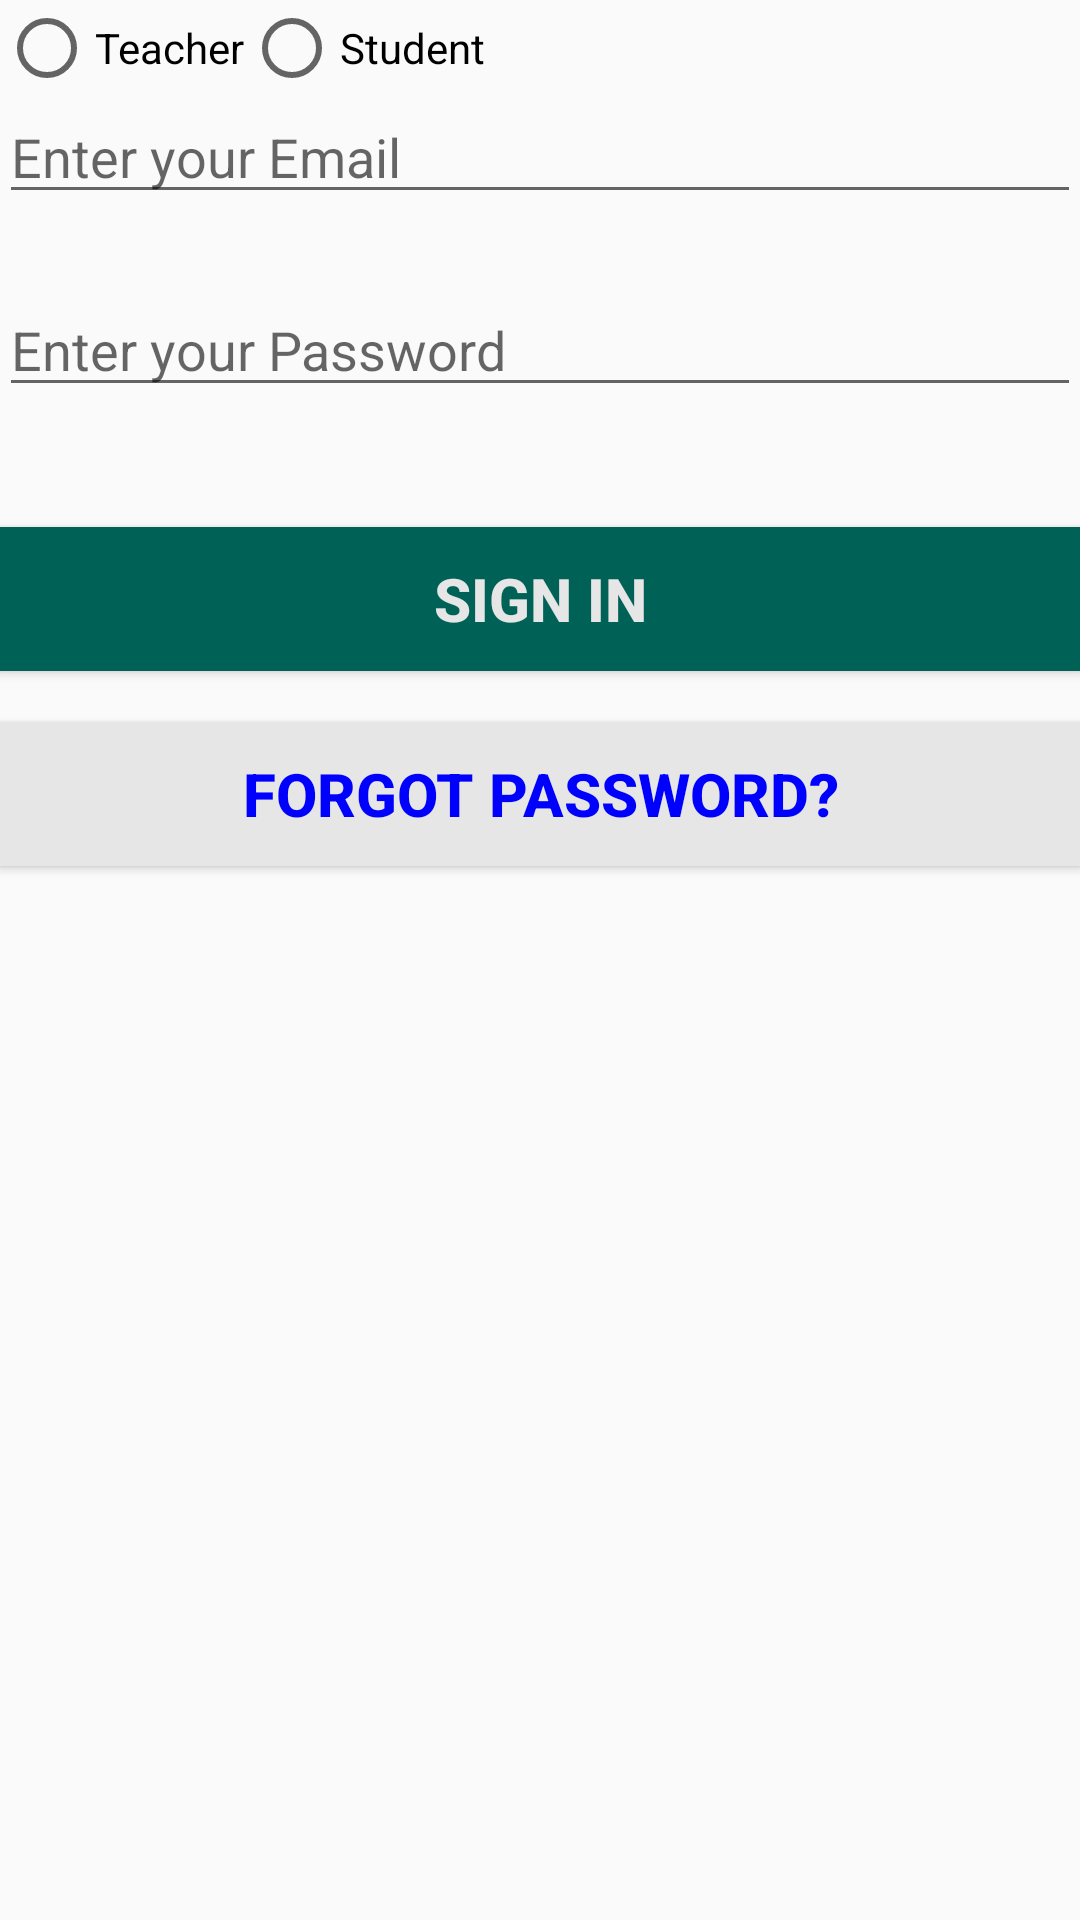

Here is an Android app screen rendered from its layout file. Give the layout XML and the strings, colors and styles it references.
<!-- AndroidManifest.xml: application theme AppTheme -->
<!-- res/layout/activity_main.xml -->
<?xml version="1.0" encoding="utf-8"?>
<RelativeLayout xmlns:android="http://schemas.android.com/apk/res/android"
    xmlns:tools="http://schemas.android.com/tools"
    android:id="@+id/activity_main"
    android:layout_width="match_parent"
    android:layout_height="match_parent"
    android:orientation="vertical"
    android:paddingBottom="@dimen/activity_vertical_margin"
    android:paddingLeft="@dimen/activity_horizontal_margin"
    android:paddingRight="@dimen/activity_horizontal_margin"
    android:paddingTop="@dimen/activity_vertical_margin"
    tools:context="com.example.divak.authentication.MainActivity">

    <RadioGroup
        android:id="@+id/rg_loginAs"
        android:layout_width="match_parent"
        android:layout_height="wrap_content"
        android:orientation="horizontal">

        <RadioButton
            android:id="@+id/rb_teacher"
            android:layout_width="wrap_content"
            android:layout_height="wrap_content"
            android:text="Teacher"/>

        <RadioButton
            android:id="@+id/rb_student"
            android:layout_width="wrap_content"
            android:layout_height="wrap_content"
            android:text="Student"/>

    </RadioGroup>

    <EditText
        android:id="@+id/etEmail"
        android:layout_width="match_parent"
        android:layout_height="wrap_content"
        android:layout_alignParentTop="true"
        android:layout_centerHorizontal="true"
        android:layout_marginTop="30sp"
        android:ems="10"
        android:hint="Enter your Email"
        android:inputType="textEmailAddress" />

    <EditText
        android:id="@+id/etPassword"
        android:layout_width="match_parent"
        android:layout_height="wrap_content"
        android:layout_below="@+id/etEmail"
        android:layout_centerHorizontal="true"
        android:layout_marginTop="23dp"
        android:ems="10"
        android:hint="Enter your Password"
        android:inputType="textPassword" />


    <Button
        android:id="@+id/btnSignIn"
        android:layout_width="match_parent"
        android:layout_height="wrap_content"
        android:layout_marginTop="40dp"
        android:text="SIGN IN"
        android:layout_below="@+id/etPassword"
        android:background="#006257"
        android:textColor="#E6E6E6"
        android:textStyle="bold"
        android:textSize="20dp"
        android:layout_alignParentLeft="true"
        android:layout_alignParentStart="true" />

    <Button
        android:id="@+id/btnReset"
        android:layout_width="match_parent"
        android:layout_height="wrap_content"
        android:layout_marginTop="17dp"
        android:text="Forgot PassWord?"
        android:background="#E6E6E6"
        android:textColor="#0000FF"
        android:textStyle="bold"
        android:textSize="20dp"
        android:layout_below="@+id/btnSignIn"
        android:layout_alignParentLeft="true"
        android:layout_alignParentStart="true" />

</RelativeLayout>
<!-- resources referenced by this layout -->
<resources>
  <style name="AppTheme" parent="Theme.AppCompat.Light.DarkActionBar">
          
          <item name="colorPrimary">@color/colorPrimary</item>
          <item name="colorPrimaryDark">@color/colorPrimaryDark</item>
          <item name="colorAccent">@color/colorAccent</item>
      </style>
  <color name="colorPrimary">#006257</color>
  <color name="colorPrimaryDark">#E6E6E6</color>
  <color name="colorAccent">#FF4081</color>
</resources>
